Photos from the image-classification dataset "traffic_sign_dataset" in the GitHub repository manelpuig/my_rUBot_mecanum. Its 6 classes are: forbidden, give way, left, nothing, right, stop.

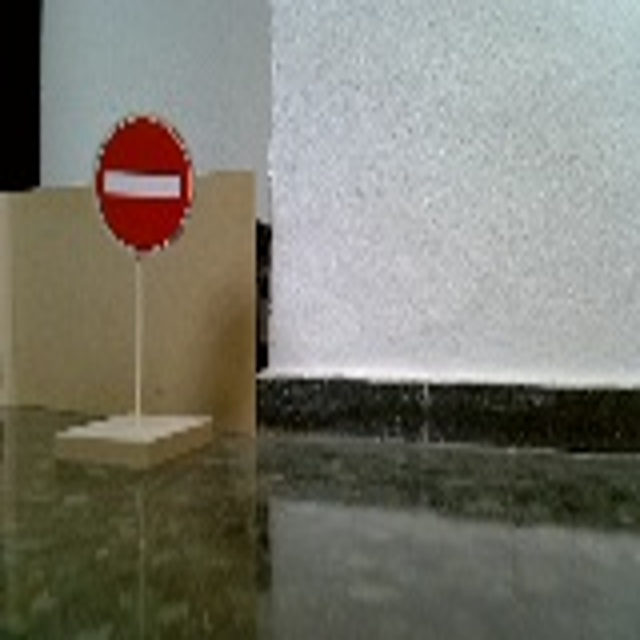
Label: forbidden

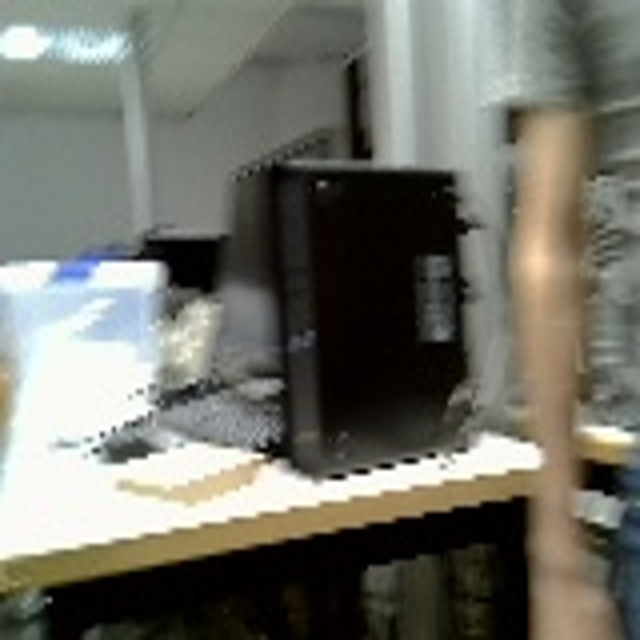
Label: nothing

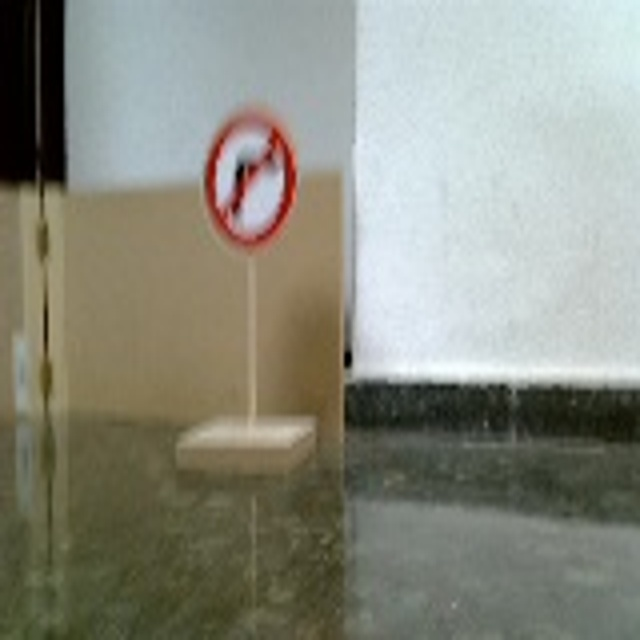
Label: right

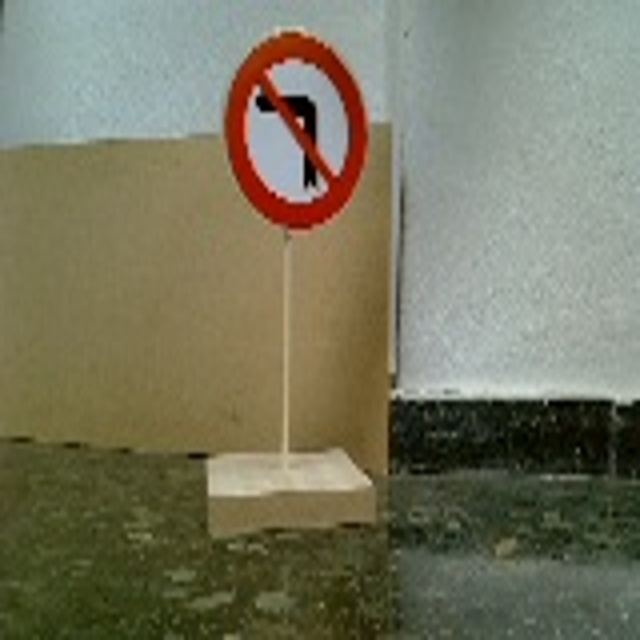
Label: left

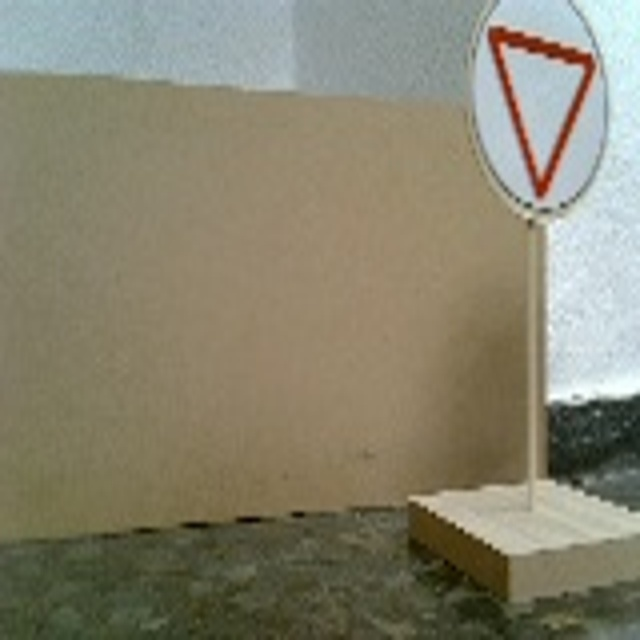
Label: give way

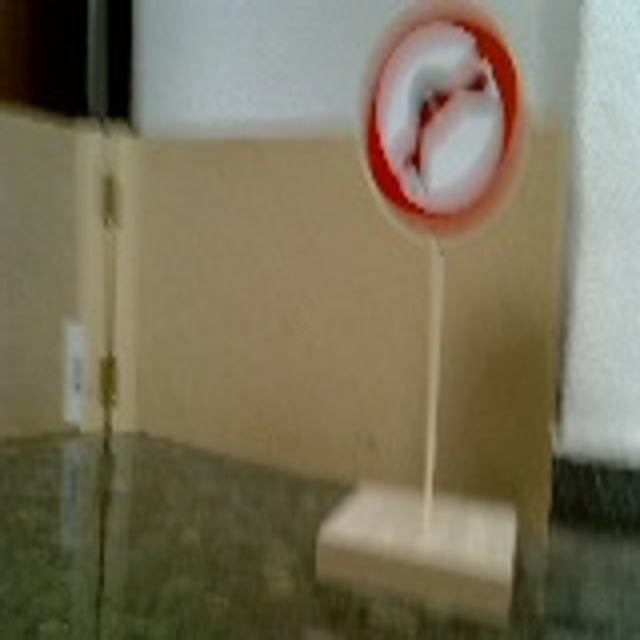
Label: right
